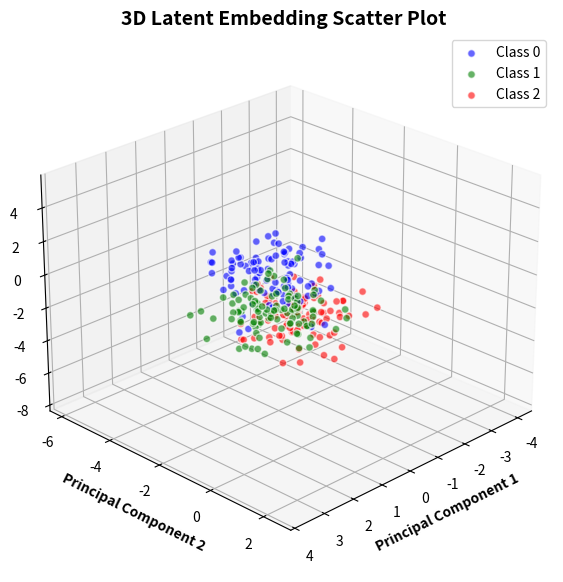
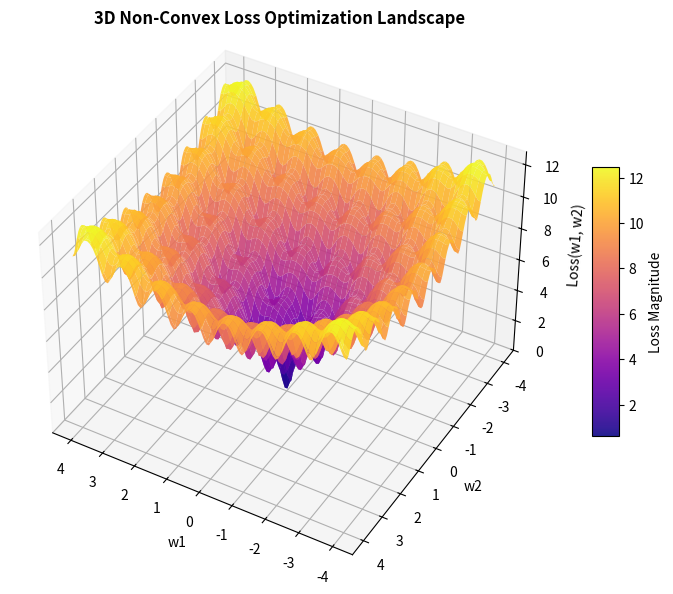

Write the Python code that produced these figures, in order.
import matplotlib.pyplot as plt
from mpl_toolkits.mplot3d import Axes3D
import numpy as np

# 1. 3D Scatter Plot for Multi-Class Clusters (PCA/t-SNE latent space)
fig = plt.figure(figsize=(10, 7))
ax = fig.add_subplot(111, projection='3d')

np.random.seed(42)
for cluster_id, color, label in [(0, 'blue', 'Class 0'), (1, 'green', 'Class 1'), (2, 'red', 'Class 2')]:
    center = np.random.randn(3) * 3
    pts = center + np.random.randn(100, 3) * 0.8
    ax.scatter(pts[:, 0], pts[:, 1], pts[:, 2], c=color, label=label, alpha=0.6, s=30, edgecolors='w')

ax.set_xlabel('Principal Component 1', fontweight='bold')
ax.set_ylabel('Principal Component 2', fontweight='bold')
ax.set_zlabel('Principal Component 3', fontweight='bold')
ax.set_title('3D Latent Embedding Scatter Plot', fontsize=14, fontweight='bold')
ax.legend()
ax.view_init(elev=25, azim=45)
plt.show()

# 2. 3D Surface Plot of Optimization Loss Function
fig = plt.figure(figsize=(11, 7))
ax = fig.add_subplot(111, projection='3d')

X = np.linspace(-4, 4, 100)
Y = np.linspace(-4, 4, 100)
X, Y = np.meshgrid(X, Y)
# Ackley-like surface
Z = -20 * np.exp(-0.2 * np.sqrt(0.5 * (X**2 + Y**2))) - np.exp(0.5 * (np.cos(2*np.pi*X) + np.cos(2*np.pi*Y))) + np.e + 20

surf = ax.plot_surface(X, Y, Z, cmap='plasma', edgecolor='none', alpha=0.9, antialiased=True)
fig.colorbar(surf, ax=ax, shrink=0.5, aspect=10, label='Loss Magnitude')

ax.set_xlabel('w1')
ax.set_ylabel('w2')
ax.set_zlabel('Loss(w1, w2)')
ax.set_title('3D Non-Convex Loss Optimization Landscape', fontweight='bold')
ax.view_init(elev=40, azim=120)
plt.show()
